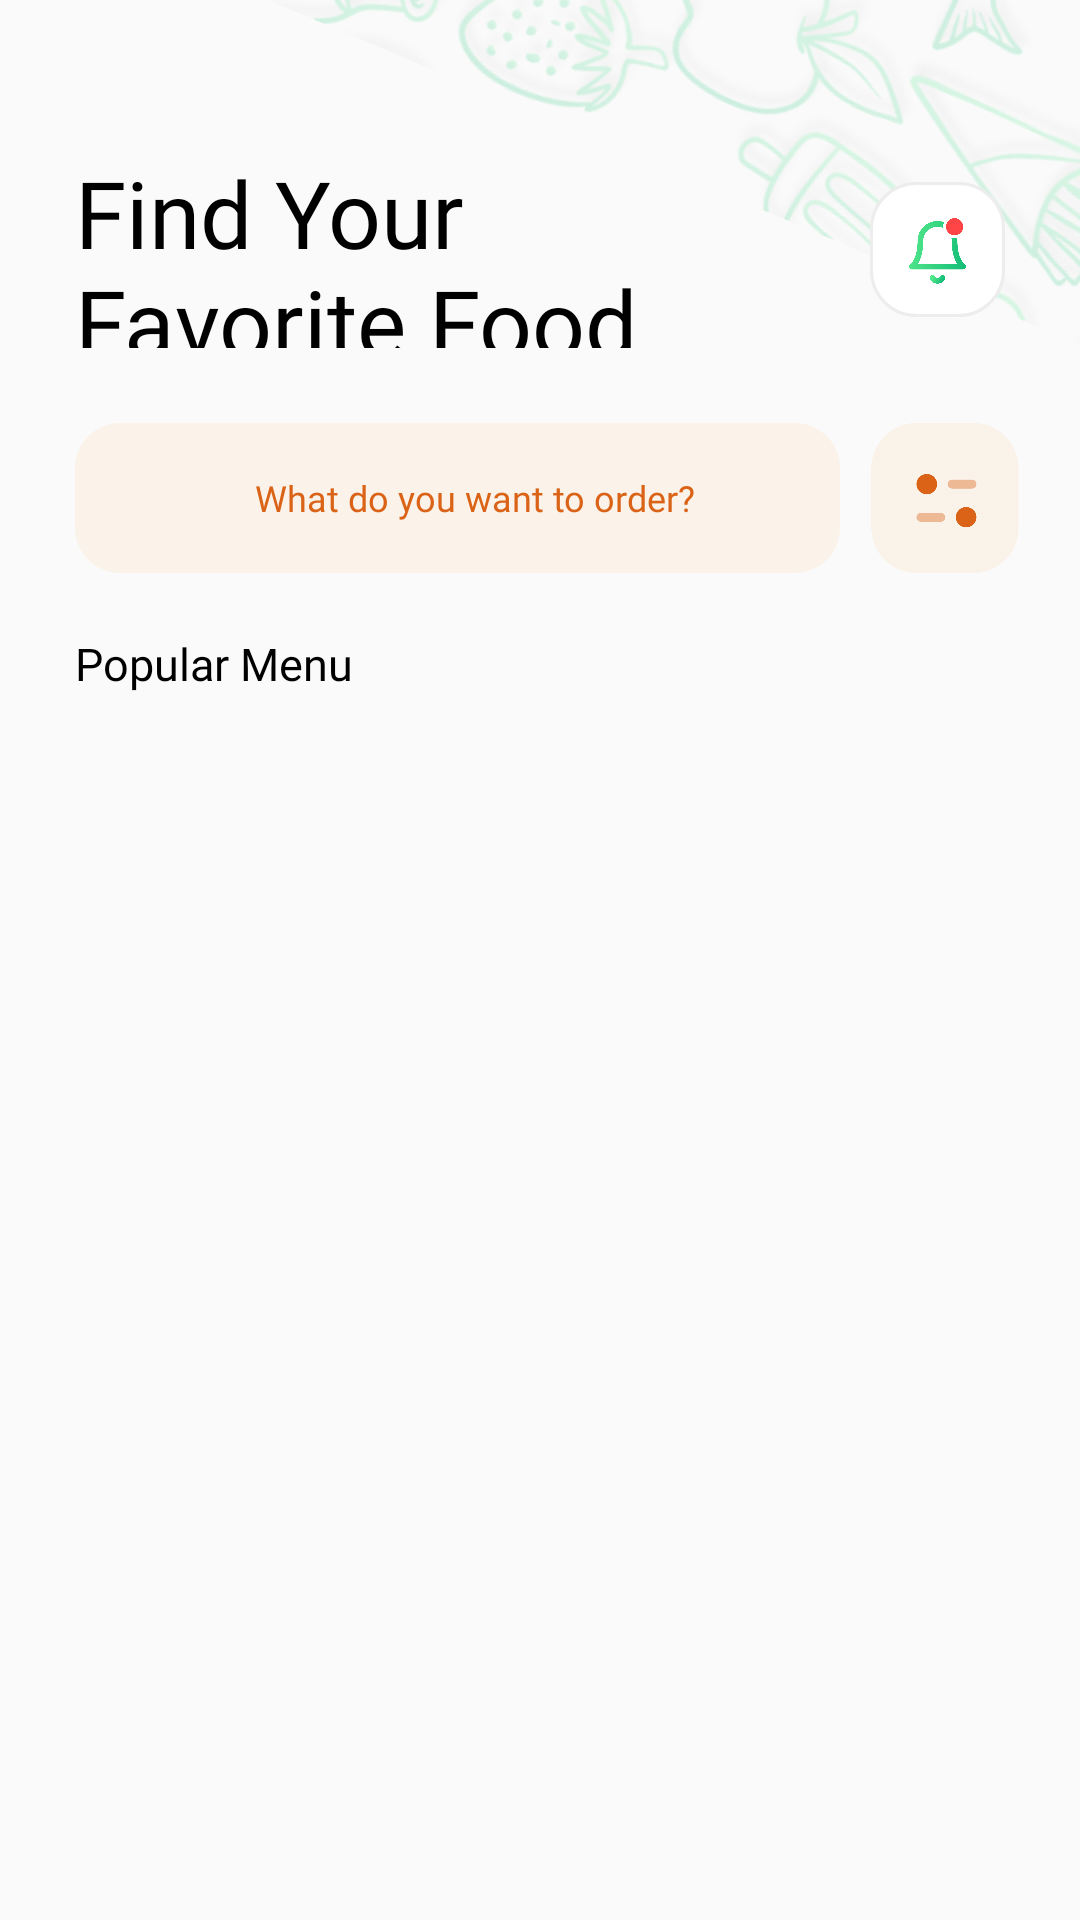

Here is an Android app screen rendered from its layout file. Give the layout XML and the strings, colors and styles it references.
<!-- AndroidManifest.xml: application theme Theme.FoodNinja -->
<!-- res/layout/fragment_explore_food.xml -->
<?xml version="1.0" encoding="utf-8"?>
<layout >

    <androidx.constraintlayout.widget.ConstraintLayout
        xmlns:app="http://schemas.android.com/apk/res-auto"
        xmlns:android="http://schemas.android.com/apk/res/android"
        xmlns:tools="http://schemas.android.com/tools"
        android:layout_width="match_parent"
        android:layout_height="match_parent"
        tools:context=".ExploreFoodFragment">


    <androidx.core.widget.NestedScrollView
        android:fillViewport="true"
        android:layout_width="match_parent"
        android:layout_height="match_parent">

    <androidx.constraintlayout.widget.ConstraintLayout
        android:layout_width="match_parent"
        android:layout_height="match_parent">

        <ImageView
            android:layout_width="wrap_content"
            android:layout_height="wrap_content"
            app:layout_constraintTop_toTopOf="parent"
            app:layout_constraintStart_toStartOf="parent"
            android:src="@drawable/pattern"
            android:rotation="203"
            android:layout_marginTop="-345dp"
            android:layout_marginLeft="100dp"/>

        <TextView
            android:id="@+id/tvHead"
            android:layout_width="233dp"
            android:layout_height="66dp"
            app:layout_constraintTop_toTopOf="parent"
            app:layout_constraintStart_toStartOf="parent"
            android:text="Find Your Favorite Food"
            android:fontFamily="@font/bentonsansbold"
            android:textSize="31dp"
            android:layout_marginTop="50dp"
            android:layout_marginLeft="25dp"
            android:gravity="start"
            android:textColor="@color/black"/>

        <androidx.constraintlayout.widget.ConstraintLayout
            android:id="@+id/notibg"
            android:layout_width="45dp"
            android:layout_height="45dp"
            app:layout_constraintEnd_toEndOf="parent"
            app:layout_constraintTop_toTopOf="@id/tvHead"
            app:layout_constraintBottom_toBottomOf="@id/tvHead"
            android:layout_marginRight="25dp"
            android:background="@drawable/notibg">

            <ImageView
                android:id="@+id/backImg"
                android:layout_width="19dp"
                android:layout_height="23dp"
                app:layout_constraintEnd_toEndOf="parent"
                app:layout_constraintStart_toStartOf="parent"
                app:layout_constraintTop_toTopOf="parent"
                app:layout_constraintBottom_toBottomOf="parent"
                android:src="@drawable/ic_notification"/>

        </androidx.constraintlayout.widget.ConstraintLayout>

        <ImageView
            android:id="@+id/btFilter"
            android:layout_width="50dp"
            android:layout_height="50dp"
            app:layout_constraintTop_toBottomOf="@id/tvHead"
            app:layout_constraintStart_toStartOf="@id/notibg"
            android:layout_marginTop="25dp"
            android:src="@drawable/ic_filter"/>

        <EditText
            android:id="@+id/etSearch"
            android:layout_width="0dp"
            android:layout_height="50dp"
            app:layout_constraintStart_toStartOf="@id/tvHead"
            app:layout_constraintEnd_toStartOf="@id/btFilter"
            app:layout_constraintTop_toTopOf="@id/btFilter"
            android:background="@drawable/orangebg"
            android:layout_marginRight="10dp"
            android:hint="What do you want to order?"
            android:paddingLeft="60dp"
            android:fontFamily="@font/bentonsansregular"
            android:textSize="12dp"
            android:textColorHint="#DA6317"/>
        <ImageView
            android:layout_width="24dp"
            android:layout_height="24dp"
            app:layout_constraintStart_toStartOf="@id/etSearch"
            app:layout_constraintTop_toTopOf="@id/etSearch"
            app:layout_constraintBottom_toBottomOf="@id/etSearch"
            android:layout_marginLeft="20dp"
            android:src="@drawable/ic_search"/>

        <TextView
            android:layout_width="wrap_content"
            android:layout_height="wrap_content"
            app:layout_constraintStart_toStartOf="@id/etSearch"
            app:layout_constraintTop_toBottomOf="@id/etSearch"
            android:layout_marginTop="20dp"
            android:fontFamily="@font/bentonsansbold"
            android:textSize="15dp"
            android:text="Popular Menu"
            android:textColor="@color/black"
            android:id="@+id/popResTv"/>

        <androidx.recyclerview.widget.RecyclerView
            android:layout_width="0dp"
            android:layout_height="wrap_content"
            android:id="@+id/moreResView"
            android:layout_marginTop="5dp"
            app:layoutManager="androidx.recyclerview.widget.LinearLayoutManager"
            app:layout_constraintBottom_toBottomOf="parent"
            app:layout_constraintEnd_toEndOf="@id/btFilter"
            app:layout_constraintStart_toStartOf="@id/etSearch"
            app:layout_constraintTop_toBottomOf="@id/popResTv"
            tools:listitem="@layout/home_verticalcard"
            />

    </androidx.constraintlayout.widget.ConstraintLayout>

    </androidx.core.widget.NestedScrollView>

    </androidx.constraintlayout.widget.ConstraintLayout>
</layout>
<!-- res/layout/home_verticalcard.xml (included above) -->
<?xml version="1.0" encoding="utf-8"?>
<androidx.constraintlayout.widget.ConstraintLayout xmlns:android="http://schemas.android.com/apk/res/android"
    android:layout_width="match_parent"
    android:layout_height="wrap_content"
    xmlns:app="http://schemas.android.com/apk/res-auto"
    xmlns:card_view="http://schemas.android.com/tools"
    >

    <androidx.cardview.widget.CardView
        android:layout_width="match_parent"
        android:layout_height="100dp"
        android:layout_marginBottom="5dp"
        app:layout_constraintTop_toTopOf="parent"
        app:cardUseCompatPadding="true"
        app:cardCornerRadius="20dp"
        android:paddingTop="5dp">

        <androidx.constraintlayout.widget.ConstraintLayout
            android:layout_width="match_parent"
            android:layout_height="match_parent">


            <ImageView
                android:id="@+id/ivCard"
                android:layout_width="64dp"
                android:layout_height="64dp"
                app:layout_constraintTop_toTopOf="parent"
                app:layout_constraintStart_toStartOf="parent"
                app:layout_constraintBottom_toBottomOf="parent"
                android:src="@drawable/resturantimage"
                android:layout_marginLeft="25dp"
                />

            <TextView
                android:id="@+id/proTitle"
                android:layout_width="wrap_content"
                android:layout_height="wrap_content"
                android:fontFamily="@font/bentonsansmedium"
                android:textSize="15dp"
                app:layout_constraintTop_toTopOf="@id/ivCard"
                app:layout_constraintStart_toEndOf="@id/ivCard"
                android:layout_marginLeft="25dp"
                android:layout_marginTop="10dp"
                android:text="Vegan Resto"
                android:textColor="@color/black"/>

            <TextView
                android:id="@+id/proTime"
                android:layout_width="wrap_content"
                android:layout_height="wrap_content"
                android:fontFamily="@font/bentonsansregular"
                android:textSize="14dp"
                app:layout_constraintBottom_toBottomOf="@id/ivCard"
                app:layout_constraintStart_toStartOf="@id/proTitle"
                android:layout_marginTop="5dp"
                android:text="12 Mins"
                android:textColor="@color/black"
                android:layout_marginBottom="10dp"/>

            <TextView
                android:id="@+id/proPrice"
                android:layout_width="wrap_content"
                android:layout_height="wrap_content"
                app:layout_constraintTop_toTopOf="parent"
                app:layout_constraintBottom_toBottomOf="parent"
                app:layout_constraintEnd_toEndOf="parent"
                android:fontFamily="@font/bentonsansbold"
                android:textSize="22dp"
                android:textColor="#FEAD1D"
                android:text="$7"
                android:layout_marginRight="25dp"/>

        </androidx.constraintlayout.widget.ConstraintLayout>

    </androidx.cardview.widget.CardView>





</androidx.constraintlayout.widget.ConstraintLayout>
<!-- resources referenced by this layout -->
<resources>
  <color name="black">#FF000000</color>
  <!-- drawable ic_filter: png bitmap (drawable, 10152 bytes) -->
  <!-- drawable ic_notification: png bitmap (drawable, 63723 bytes) -->
  <!-- drawable notibg (drawable) -->
  <?xml version="1.0" encoding="utf-8"?>
  <shape xmlns:android="http://schemas.android.com/apk/res/android"
      android:shape="rectangle">
      <solid android:color="@color/white"/>
      <corners android:radius="15dp"/>
      <stroke android:color="#EDEDED" android:width="1dp"/>
  
  </shape>
  <!-- drawable orangebg (drawable) -->
  <?xml version="1.0" encoding="utf-8"?>
  <shape xmlns:android="http://schemas.android.com/apk/res/android"
      android:shape="rectangle">
      <solid android:color="#19FFAD52"/>
      <corners android:radius="15dp"/>
  
  </shape>
  <!-- drawable pattern: png bitmap (drawable-v24, 247707 bytes) -->
  <!-- drawable resturantimage: png bitmap (drawable, 174737 bytes) -->
  <style name="Theme.FoodNinja" parent="Theme.AppCompat.Light.NoActionBar">
          
          <item name="colorPrimary">@color/purple_500</item>
          <item name="colorPrimaryDark">@color/white</item>
          <item name="colorAccent">@color/teal_200</item>
          <item name="android:windowLightStatusBar">true</item>
          
      </style>
  <color name="white">#FFFFFFFF</color>
  <color name="purple_500">#FF6200EE</color>
  <color name="teal_200">#FF03DAC5</color>
</resources>
